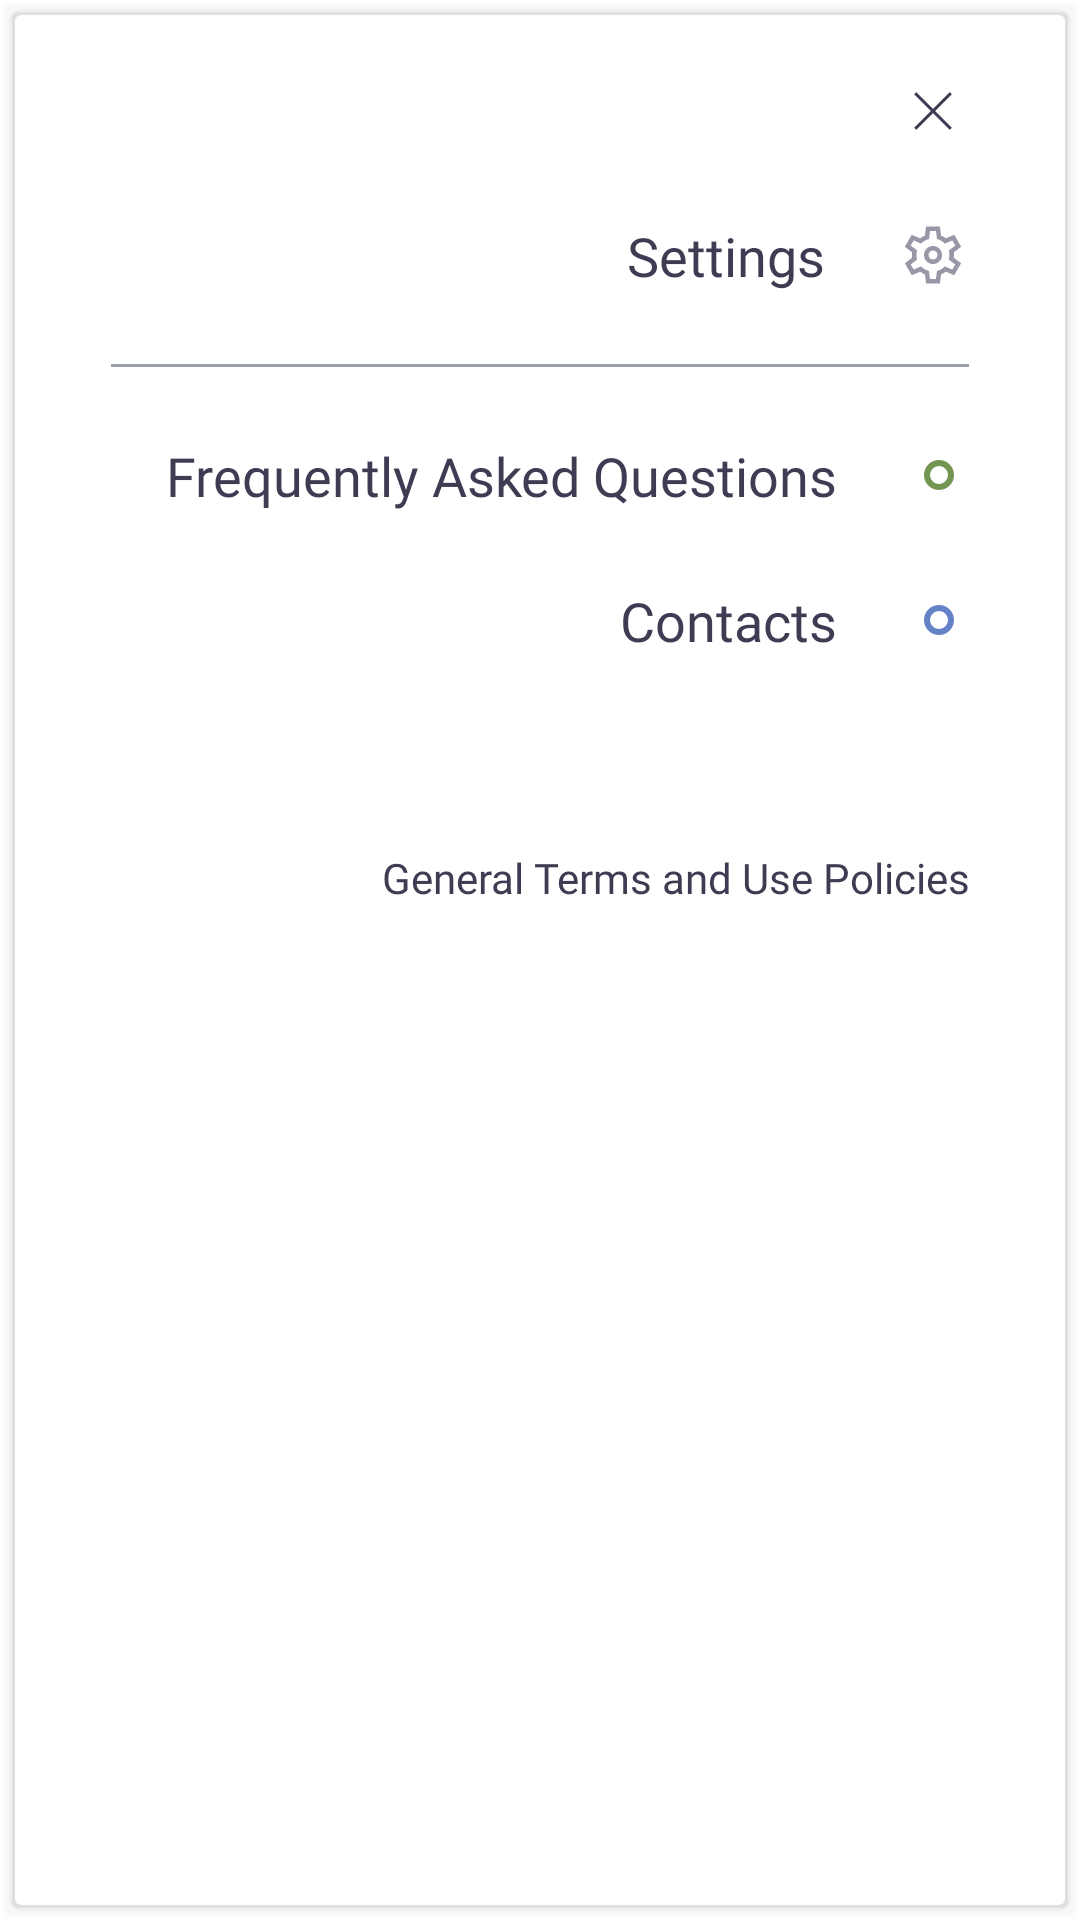

Here is an Android app screen rendered from its layout file. Give the layout XML and the strings, colors and styles it references.
<!-- AndroidManifest.xml: application theme Theme.App -->
<!-- res/layout/layout_app_menu.xml -->
<?xml version="1.0" encoding="utf-8"?>
<androidx.appcompat.widget.LinearLayoutCompat xmlns:android="http://schemas.android.com/apk/res/android"
    xmlns:app="http://schemas.android.com/apk/res-auto"
    android:id="@+id/rootLayout"
    android:layout_width="wrap_content"
    android:layout_height="wrap_content"
    android:background="@drawable/bg_shadow"
    android:fitsSystemWindows="true"
    android:orientation="vertical">

    <androidx.appcompat.widget.AppCompatImageView
        android:id="@+id/icClose"
        android:layout_width="wrap_content"
        android:layout_height="wrap_content"
        android:layout_gravity="end"
        android:layout_marginTop="@dimen/margin_20"
        android:layout_marginEnd="@dimen/margin_32"
        android:clickable="true"
        android:focusable="true"
        app:srcCompat="@drawable/ic_close" />

    <androidx.appcompat.widget.AppCompatTextView
        android:id="@+id/tvSettings"
        style="@style/TextStyle.18spRegularMainColor"
        android:layout_width="wrap_content"
        android:layout_height="wrap_content"
        android:layout_gravity="end"
        android:layout_marginStart="@dimen/margin_32"
        android:layout_marginTop="@dimen/margin_24"
        android:layout_marginEnd="@dimen/margin_32"
        android:clickable="true"
        android:drawablePadding="@dimen/margin_24"
        android:focusable="true"
        android:gravity="end"
        android:singleLine="false"
        android:text="@string/menu_settings"
        app:drawableEndCompat="@drawable/ic_gear" />

    <View
        android:layout_width="match_parent"
        android:layout_height="1dp"
        android:layout_marginStart="@dimen/margin_32"
        android:layout_marginTop="@dimen/margin_24"
        android:layout_marginEnd="@dimen/margin_32"
        android:background="@color/color_gray_light" />

    <androidx.appcompat.widget.AppCompatTextView
        android:id="@+id/tvQuestions"
        style="@style/TextStyle.18spRegularMainColor"
        android:layout_width="wrap_content"
        android:layout_height="wrap_content"
        android:layout_gravity="end"
        android:layout_marginStart="@dimen/margin_32"
        android:layout_marginTop="@dimen/margin_24"
        android:layout_marginEnd="@dimen/margin_32"
        android:clickable="true"
        android:drawablePadding="@dimen/margin_24"
        android:focusable="true"
        android:gravity="end"
        android:text="@string/menu_frequently_asked_questions"
        app:drawableEndCompat="@drawable/ic_green_bullet" />

    <androidx.appcompat.widget.AppCompatTextView
        android:id="@+id/tvContacts"
        style="@style/TextStyle.18spRegularMainColor"
        android:layout_width="wrap_content"
        android:layout_height="wrap_content"
        android:layout_gravity="end"
        android:layout_marginStart="@dimen/margin_32"
        android:layout_marginTop="@dimen/margin_24"
        android:layout_marginEnd="@dimen/margin_32"
        android:clickable="true"
        android:drawablePadding="@dimen/margin_24"
        android:focusable="true"
        android:gravity="end"
        android:text="@string/menu_contacts"
        app:drawableEndCompat="@drawable/ic_blue_bullet" />

    <androidx.appcompat.widget.AppCompatTextView
        android:id="@+id/tvConditions"
        style="@style/TextStyle.14spRegularMainColor"
        android:layout_width="wrap_content"
        android:layout_height="wrap_content"
        android:layout_gravity="end"
        android:layout_marginStart="@dimen/margin_32"
        android:layout_marginTop="@dimen/margin_64"
        android:layout_marginEnd="@dimen/margin_32"
        android:layout_marginBottom="@dimen/margin_32"
        android:clickable="true"
        android:focusable="true"
        android:gravity="end"
        android:text="@string/menu_general_terms_and_use_policy" />


</androidx.appcompat.widget.LinearLayoutCompat>
<!-- resources referenced by this layout -->
<resources>
  <color name="color_gray_light">#9A9FAD</color>
  <dimen name="margin_20">20dp</dimen>
  <dimen name="margin_24">24dp</dimen>
  <dimen name="margin_32">32dp</dimen>
  <dimen name="margin_64">64dp</dimen>
  <!-- drawable ic_blue_bullet (drawable) -->
  <vector xmlns:android="http://schemas.android.com/apk/res/android"
      android:width="20dp"
      android:height="10dp"
      android:viewportWidth="20"
      android:viewportHeight="10">
    <path
        android:pathData="M10,5m-4,0a4,4 0,1 1,8 0a4,4 0,1 1,-8 0"
        android:strokeWidth="2"
        android:fillColor="#00000000"
        android:strokeColor="#6682C7"/>
  </vector>
  <!-- drawable ic_close (drawable) -->
  <vector xmlns:android="http://schemas.android.com/apk/res/android"
      android:width="24dp"
      android:height="24dp"
      android:viewportWidth="24"
      android:viewportHeight="24">
    <group>
      <clip-path
          android:pathData="M0,0h24v24h-24z"/>
      <path
          android:pathData="M6.4,18.3L5.7,17.6L11.3,12L5.7,6.4L6.4,5.7L12,11.3L17.6,5.7L18.3,6.4L12.7,12L18.3,17.6L17.6,18.3L12,12.7L6.4,18.3Z"
          android:fillColor="#403A52"/>
    </group>
  </vector>
  <!-- drawable ic_green_bullet (drawable) -->
  <vector xmlns:android="http://schemas.android.com/apk/res/android"
      android:width="20dp"
      android:height="10dp"
      android:viewportWidth="20"
      android:viewportHeight="10">
    <path
        android:pathData="M10,5m-4,0a4,4 0,1 1,8 0a4,4 0,1 1,-8 0"
        android:strokeWidth="2"
        android:fillColor="#00000000"
        android:strokeColor="#729651"/>
  </vector>
  <string name="menu_contacts">Contacts</string>
  <string name="menu_frequently_asked_questions">Frequently Asked Questions</string>
  <string name="menu_general_terms_and_use_policy">General Terms and Use Policies</string>
  <string name="menu_settings">Settings</string>
  <style name="TextStyle.14spRegularMainColor">
          <item name="android:textSize">14sp</item>
          <item name="android:textColor">@color/color_main_text</item>
          <item name="android:fontFamily">@font/sofia_sans_regular</item>
      </style>
  <style name="TextStyle.18spRegularMainColor">
          <item name="android:textSize">18sp</item>
          <item name="android:textColor">@color/color_main_text</item>
          <item name="android:fontFamily">@font/sofia_sans_regular</item>
      </style>
  <color name="color_background">#FFFFFF</color>
  <color name="color_main_text">#403A52</color>
  <color name="color_primary">#232D3A</color>
  <style name="AppBottomSheetDialogTheme" parent="Theme.Design.Light.BottomSheetDialog">
          <item name="bottomSheetStyle">@style/AppModalStyle</item>
          <item name="colorAccent">@color/color_primary</item>
      </style>
  <style name="AppModalStyle" parent="Widget.Design.BottomSheet.Modal">
          <item name="android:background">@drawable/bg_bottom_sheet_base</item>
          <item name="behavior_peekHeight">300dp</item>
      </style>
  <!-- drawable bg_bottom_sheet_base (drawable) -->
  <?xml version="1.0" encoding="utf-8"?>
  <layer-list xmlns:android="http://schemas.android.com/apk/res/android">
      <item>
          <shape android:shape="rectangle">
              <solid android:color="@color/color_background" />
              <corners android:radius="@dimen/default_extra_large_corners_radius" />
              <stroke
                  android:width="1dp"
                  android:color="@color/color_background" />
          </shape>
      </item>
  </layer-list>
  <dimen name="default_extra_large_corners_radius">16dp</dimen>
</resources>
